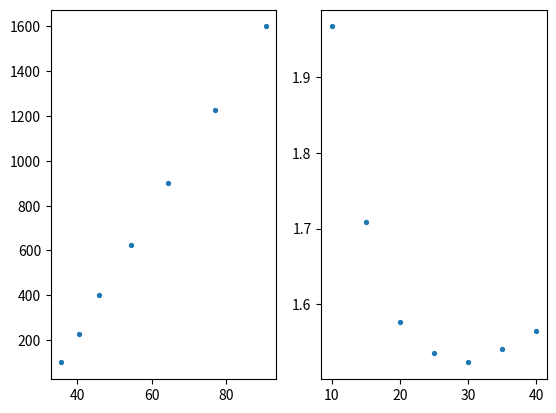

Write the Python code that produced this figure.
import numpy as np
import matplotlib.pyplot as plt

quant = [31.88, 31.97, 31.96, 31.91, 32.12, 32.04, 32.10, 32, 32]
mn = np.mean(quant)


def random(arr, m):
    s = 0
    for item in arr:
        s += (item - m) ** 2
    return np.sqrt(s / (len(arr) - 1))


# print(np.sqrt(random(quant, mn) ** 2 + 0.0001))

r = [43, 37.65, 32.3, 26.9, 21.55, 16.2, 10.8]  #расстояние от центра масс до призмы
a = [40, 35, 30, 25, 20, 15, 10]                        #расстояние от l/2 до призмы
x = [0.53, 0.5265, 0.523, 0.519, 0.5155, 0.512, 0.508]  #центр масс - экспериментальное
T = [1.565, 1.541, 1.523, 1.535, 1.577, 1.709, 1.967]   #период

r1 = []                             #расстояние до центра масс до призмы посчитанное
for i in range(len(r)):
    r1.append(((0.878*a[i]-0.0692)/(0.878+0.0692)))
print(r1)


def g(a, x, T):
    g2 = []
    g1 = []
    for i in range(len(a)):
        g1.append((((1.0011 ** 2) / 12) + (a[i]/100) ** 2) /
                  (((1 + 69.2 / 878) * (x[i]/100)) * ((T[i] / (2 * np.pi)) ** 2)))
        g2.append((((1.0011 ** 2) / 12) + (a[i]/100) ** 2) / ((a[i]/100) * (T[i] / (2 * np.pi)) ** 2))
    return g1


print(np.mean(g(a, r1, T)))
print(g(a, r1, T))

u0 = [i**2 for i in T]
u = []
v = [j**2 for j in a]
for i in range(len(x)):
    u.append(u0[i]*r1[i])


p = np.polyfit(u, v, 1)
fig, (ax1, ax2) = plt.subplots(1, 2)
#ax1.plot(u, p, 'r')
ax1.scatter(u, v, s=8)
ax2.scatter(a, T, s=8)
plt.show()
